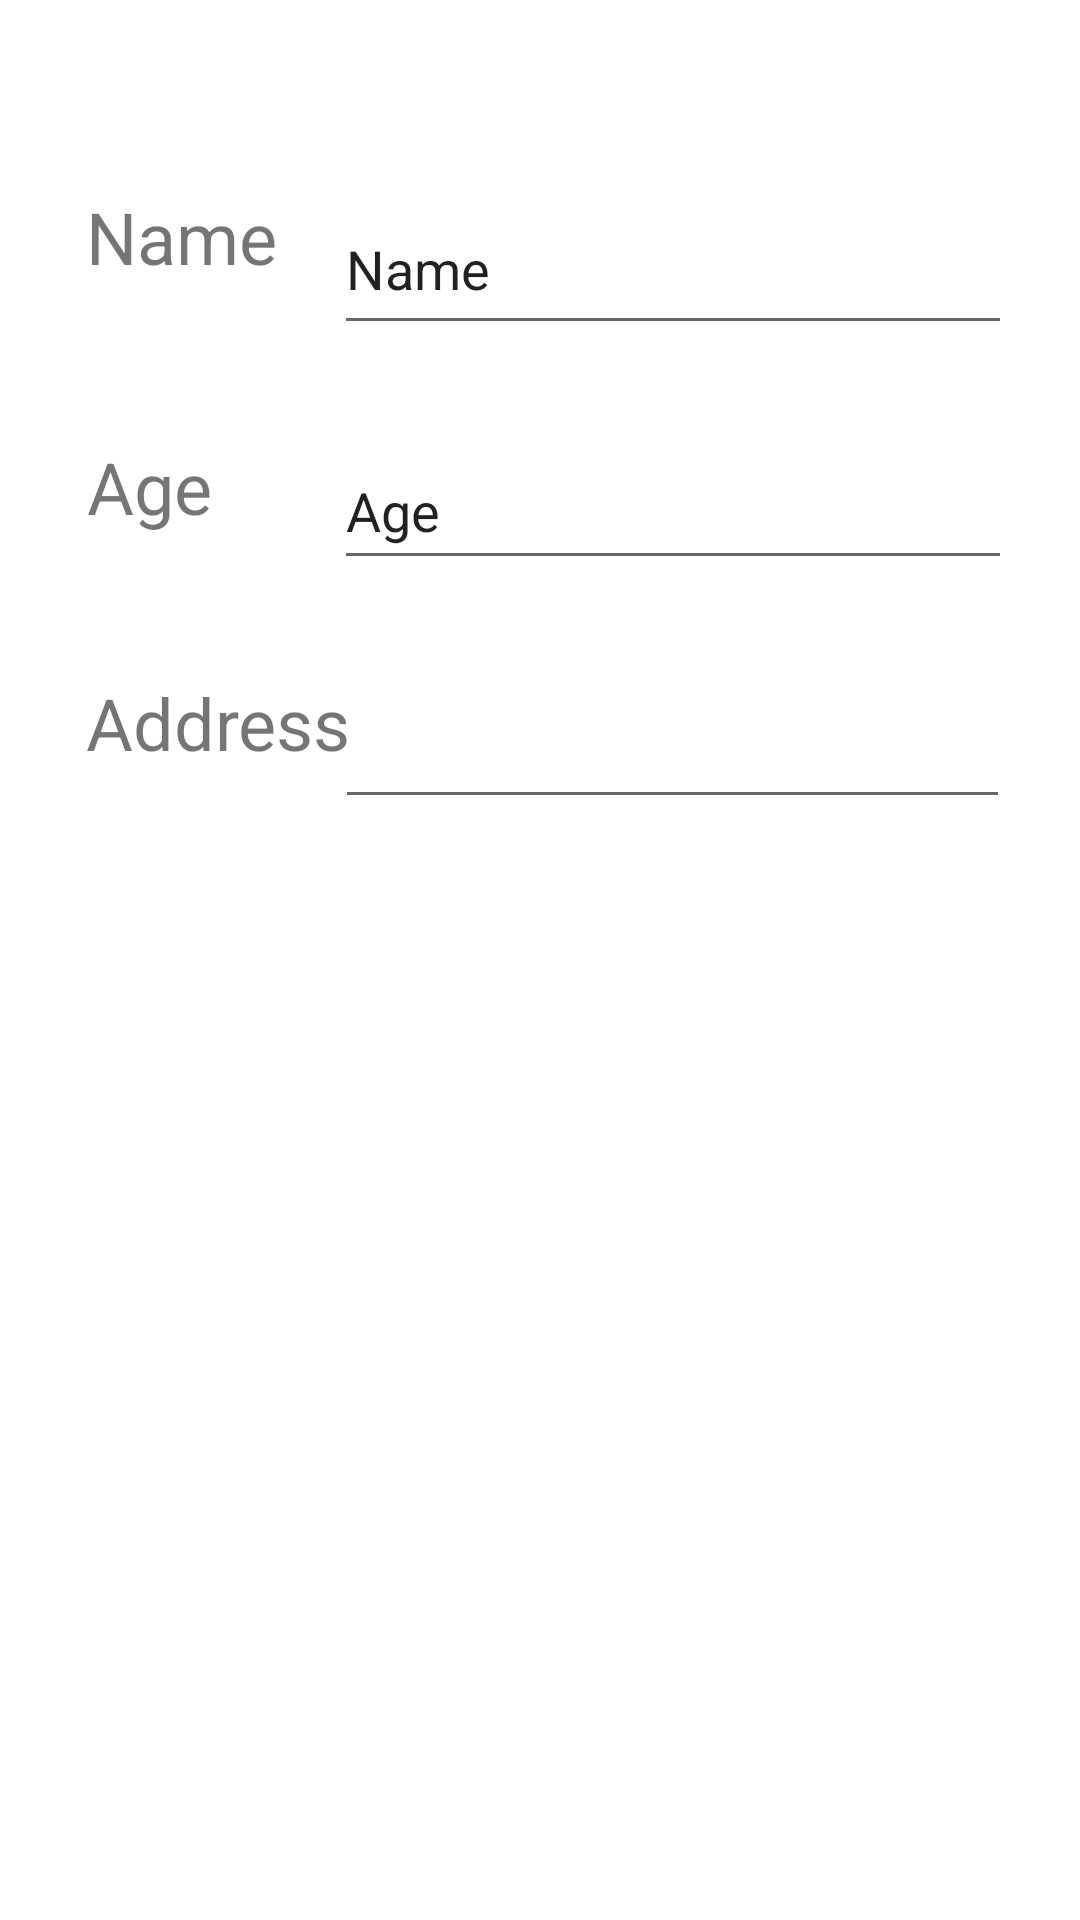

Layout XML and referenced resources for this Android screen:
<!-- AndroidManifest.xml: application theme Theme.241Fragments -->
<!-- res/layout/fragment_blank.xml -->
<?xml version="1.0" encoding="utf-8"?>
<FrameLayout xmlns:android="http://schemas.android.com/apk/res/android"
    xmlns:app="http://schemas.android.com/apk/res-auto"
    xmlns:tools="http://schemas.android.com/tools"
    android:layout_width="match_parent"
    android:layout_height="match_parent"
    tools:context=".BlankFragment">

    <androidx.constraintlayout.widget.ConstraintLayout
        android:layout_width="match_parent"
        android:layout_height="match_parent">

        <EditText
            android:id="@+id/editTextTextPersonName2"
            android:layout_width="226dp"
            android:layout_height="49dp"
            android:ems="10"
            android:inputType="textPersonName"
            android:text="Age"
            app:layout_constraintBottom_toBottomOf="parent"
            app:layout_constraintEnd_toEndOf="parent"
            app:layout_constraintHorizontal_bias="0.83"
            app:layout_constraintStart_toStartOf="parent"
            app:layout_constraintTop_toTopOf="parent"
            app:layout_constraintVertical_bias="0.244" />

        <TextView
            android:id="@+id/textView5"
            android:layout_width="91dp"
            android:layout_height="34dp"
            android:text="Address"
            android:textSize="24sp"
            app:layout_constraintBottom_toBottomOf="parent"
            app:layout_constraintEnd_toEndOf="parent"
            app:layout_constraintHorizontal_bias="0.106"
            app:layout_constraintStart_toStartOf="parent"
            app:layout_constraintTop_toTopOf="parent"
            app:layout_constraintVertical_bias="0.371" />

        <TextView
            android:id="@+id/textView4"
            android:layout_width="58dp"
            android:layout_height="32dp"
            android:text="Age"
            android:textSize="24sp"
            app:layout_constraintBottom_toBottomOf="parent"
            app:layout_constraintEnd_toEndOf="parent"
            app:layout_constraintHorizontal_bias="0.096"
            app:layout_constraintStart_toStartOf="parent"
            app:layout_constraintTop_toTopOf="parent"
            app:layout_constraintVertical_bias="0.24" />

        <TextView
            android:id="@+id/textView3"
            android:layout_width="74dp"
            android:layout_height="39dp"
            android:text="Name"
            android:textSize="24sp"
            app:layout_constraintBottom_toBottomOf="parent"
            app:layout_constraintEnd_toEndOf="parent"
            app:layout_constraintHorizontal_bias="0.1"
            app:layout_constraintStart_toStartOf="parent"
            app:layout_constraintTop_toTopOf="parent"
            app:layout_constraintVertical_bias="0.104" />

        <EditText
            android:id="@+id/editTextTextPersonName"
            android:layout_width="226dp"
            android:layout_height="54dp"
            android:ems="10"
            android:inputType="textPersonName"
            android:text="Name"
            app:layout_constraintBottom_toBottomOf="parent"
            app:layout_constraintEnd_toEndOf="parent"
            app:layout_constraintHorizontal_bias="0.83"
            app:layout_constraintStart_toStartOf="parent"
            app:layout_constraintTop_toTopOf="parent"
            app:layout_constraintVertical_bias="0.104" />

        <EditText
            android:id="@+id/editTextTextMultiLine"
            android:layout_width="225dp"
            android:layout_height="49dp"
            android:ems="10"
            android:gravity="start|top"
            android:inputType="textMultiLine"
            app:layout_constraintBottom_toBottomOf="parent"
            app:layout_constraintEnd_toEndOf="parent"
            app:layout_constraintHorizontal_bias="0.827"
            app:layout_constraintStart_toStartOf="parent"
            app:layout_constraintTop_toTopOf="parent"
            app:layout_constraintVertical_bias="0.379"
            tools:text="Address" />
    </androidx.constraintlayout.widget.ConstraintLayout>
</FrameLayout>
<!-- resources referenced by this layout -->
<resources>
  <style name="Theme.241Fragments" parent="Theme.MaterialComponents.DayNight.DarkActionBar">
          
          <item name="colorPrimary">@color/purple_500</item>
          <item name="colorPrimaryVariant">@color/purple_700</item>
          <item name="colorOnPrimary">@color/white</item>
          
          <item name="colorSecondary">@color/teal_200</item>
          <item name="colorSecondaryVariant">@color/teal_700</item>
          <item name="colorOnSecondary">@color/black</item>
          
          <item name="android:statusBarColor" tools:targetApi="l">?attr/colorPrimaryVariant</item>
          
      </style>
  <!-- not gathered from this repository: default colours our renderer supplied (Android Studio template values) -->
  <color name="purple_500">#FF6200EE</color>
  <color name="purple_700">#FF3700B3</color>
  <color name="teal_200">#FF03DAC5</color>
  <color name="teal_700">#FF018786</color>
  <color name="black">#FF000000</color>
  <color name="white">#FFFFFFFF</color>
</resources>
